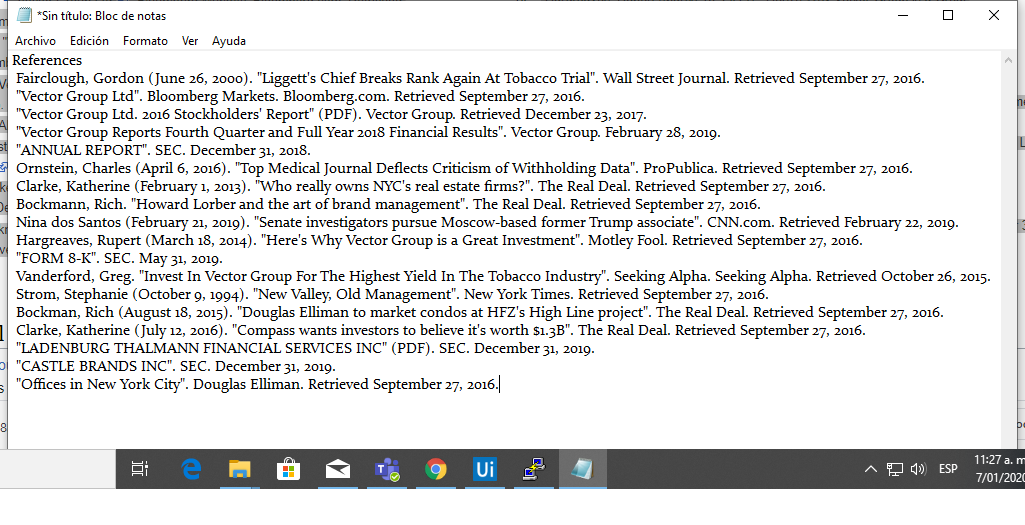
Task: Proceso transaccional
Workflow: Main

Step 1: Asociar ventana 'Sint tulo Notepad' on the element in window '*Sin título: Bloc de notas' (notepad.exe)

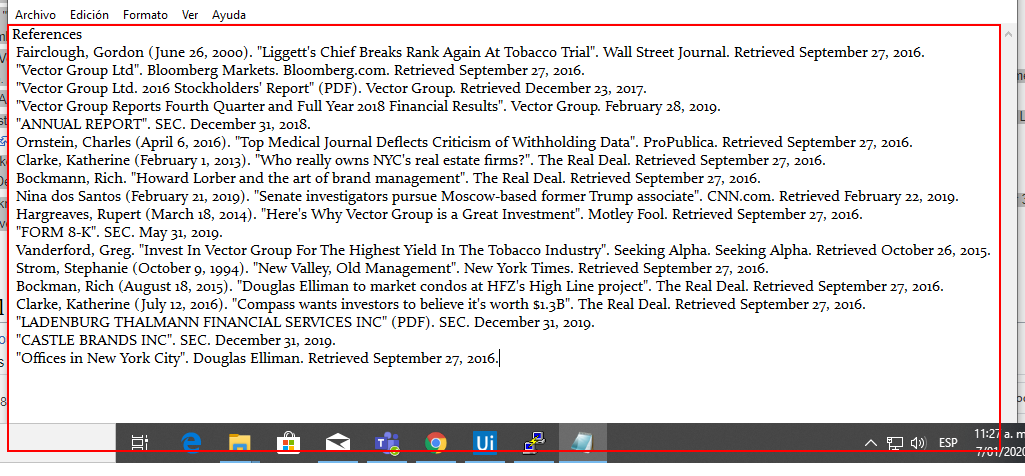
Step 2: get-text from the editable text 'Editor de texto'